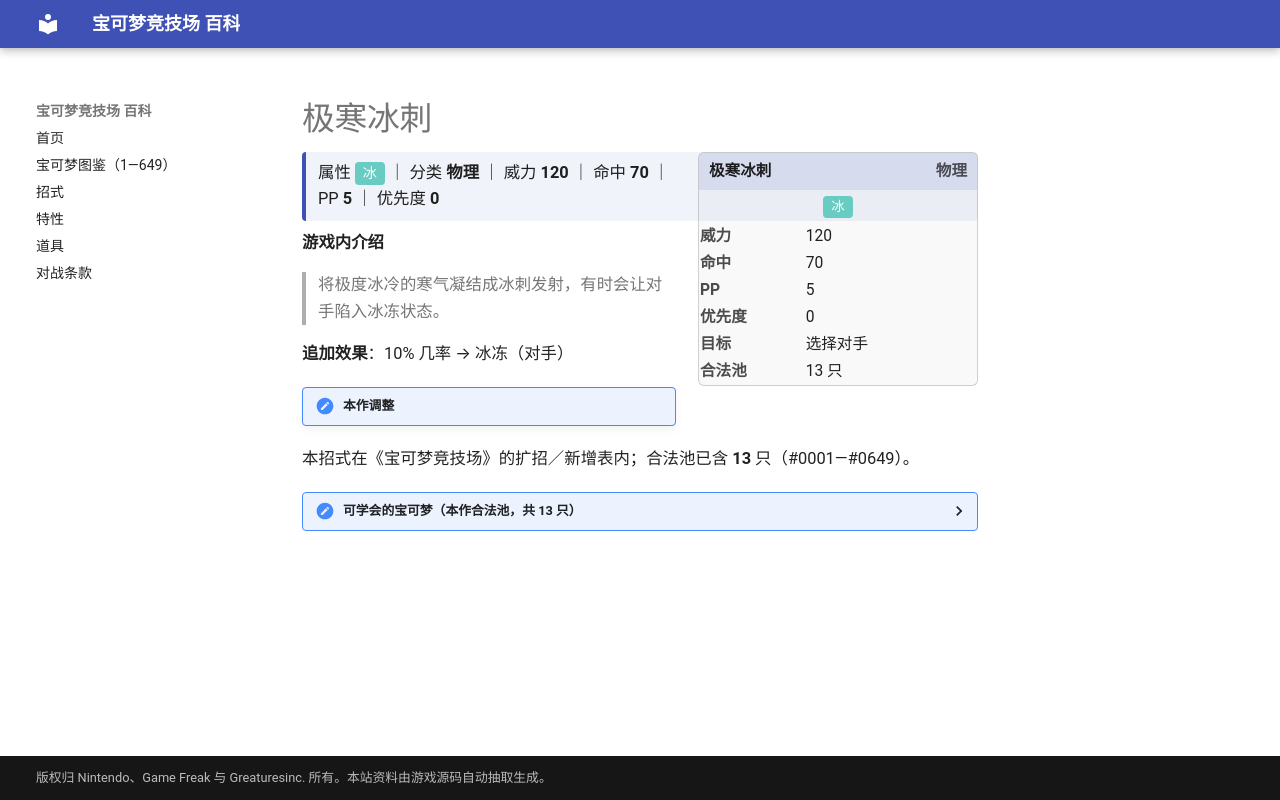

repository: nanmoboys/pkmn-arena-wiki · page: moves/极寒冰刺/index.html · generator: mkdocs

# 极寒冰刺

<div class="infobox">
<div class="ib-h"><span>极寒冰刺</span><span class="ib-no">物理</span></div>
<div class="ib-ty"><span class="tp" style="background:#68CCC2">冰</span></div>
<table class="ib-t"><tr><th>威力</th><td>120</td></tr><tr><th>命中</th><td>70</td></tr><tr><th>PP</th><td>5</td></tr><tr><th>优先度</th><td>0</td></tr><tr><th>目标</th><td>选择对手</td></tr><tr><th>合法池</th><td>13 只</td></tr></table></div>
<div class="head-stat">属性 <span class="tp" style="background:#68CCC2">冰</span> ｜ 分类 <b>物理</b> ｜ 威力 <b>120</b> ｜ 命中 <b>70</b> ｜ PP <b>5</b> ｜ 优先度 <b>0</b></div>

**游戏内介绍**

> 将极度冰冷的寒气凝结成冰刺发射，有时会让对手陷入冰冻状态。

**追加效果**：10% 几率 → 冰冻（对手）

!!! note "本作调整"

本招式在《宝可梦竞技场》的扩招／新增表内；合法池已含 **13** 只（#0001—#0649）。

<details class="pool"><summary>可学会的宝可梦（本作合法池，共 13 只）</summary>

<p>刺甲贝、拉普拉斯、长毛猪、信使鸟、冰鬼护、暴雪王、玛狃拉、冰伊布、象牙猪、雪妖女、双倍多多冰、冻原熊、酋雷姆</p>

</details>
